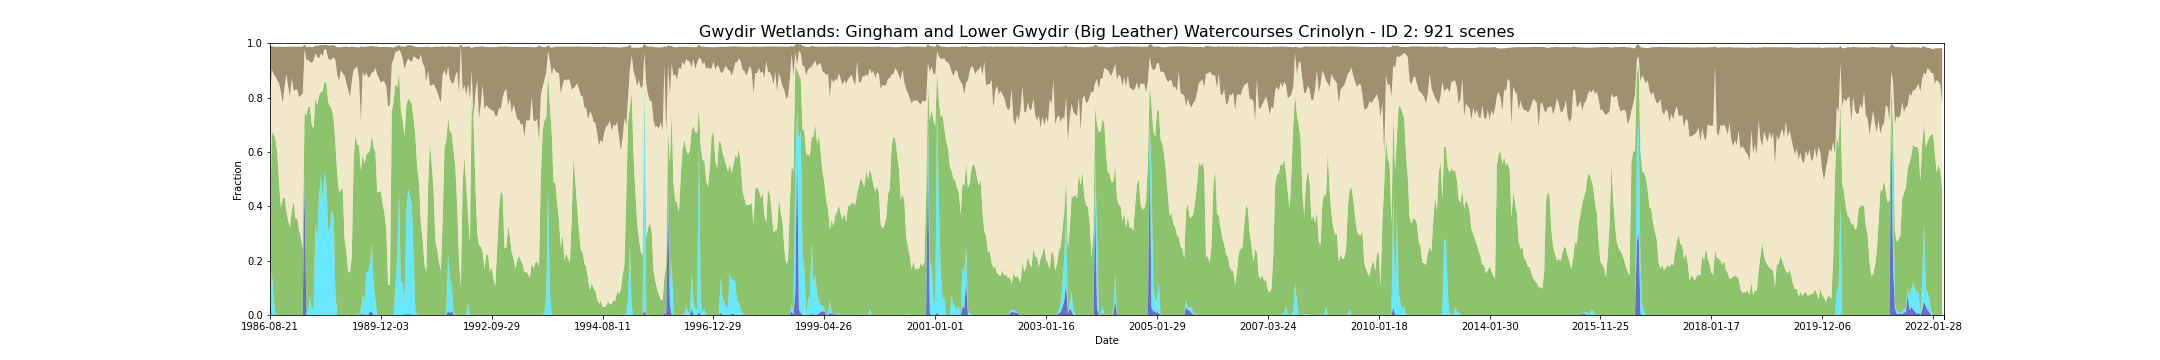

The table this chart was drawn from, first rows:
feature_id, water, wet, bs, pv, npv, pc_missing, date, s3_csv_path, display_time
2, 0.0504, 0.01915, 0.201, 0.2408, 0.4762, 0.0, 1986-08-21T23:16:16Z, s3://dea-public-data-dev/projects/WIT/Ra…, 1986-08-21
2, 0.0, 0.1623, 0.0862, 0.51, 0.2305, 0.0, 1987-08-31T23:27:33Z, s3://dea-public-data-dev/projects/WIT/Ra…, 1987-08-31
2, 0.0, 0.05847, 0.1015, 0.605, 0.2226, 0.0, 1987-09-09T23:21:36Z, s3://dea-public-data-dev/projects/WIT/Ra…, 1987-09-09
2, 0.0, 0.006048, 0.1087, 0.642, 0.2295, 0.0, 1987-09-16T23:27:57Z, s3://dea-public-data-dev/projects/WIT/Ra…, 1987-09-16
2, 0.0, 0.0, 0.1239, 0.5948, 0.2679, 0.0, 1987-09-25T23:21:58Z, s3://dea-public-data-dev/projects/WIT/Ra…, 1987-09-25
2, 0.0, 0.0, 0.134, 0.4826, 0.3703, 0.0, 1987-10-11T23:22:17Z, s3://dea-public-data-dev/projects/WIT/Ra…, 1987-10-11
2, 0.0, 0.0, 0.1662, 0.3948, 0.4261, 0.0, 1987-11-12T23:22:54Z, s3://dea-public-data-dev/projects/WIT/Ra…, 1987-11-12
2, 0.0, 0.0, 0.2072, 0.43, 0.3496, 0.0, 1987-12-05T23:29:27Z, s3://dea-public-data-dev/projects/WIT/Ra…, 1987-12-05
2, 0.0, 0.0, 0.1474, 0.433, 0.406, 0.0, 1987-12-14T23:23:24Z, s3://dea-public-data-dev/projects/WIT/Ra…, 1987-12-14
2, 0.0, 0.0, 0.09964, 0.3825, 0.5047, 0.0, 1987-12-30T23:23:41Z, s3://dea-public-data-dev/projects/WIT/Ra…, 1987-12-30
2, 0.0, 0.0, 0.1469, 0.344, 0.4963, 0.0, 1988-01-06T23:29:58Z, s3://dea-public-data-dev/projects/WIT/Ra…, 1988-01-06
2, 0.0, 0.0, 0.182, 0.3244, 0.4805, 0.0, 1988-01-31T23:24:15Z, s3://dea-public-data-dev/projects/WIT/Ra…, 1988-01-31
2, 0.0, 0.0, 0.1157, 0.3855, 0.4864, 0.0, 1988-02-07T23:30:34Z, s3://dea-public-data-dev/projects/WIT/Ra…, 1988-02-07
2, 0.0, 0.0, 0.162, 0.4183, 0.4071, 0.0, 1988-02-16T23:24:31Z, s3://dea-public-data-dev/projects/WIT/Ra…, 1988-02-16
2, 0.0, 0.0, 0.1589, 0.3557, 0.4726, 0.0, 1988-02-23T23:30:47Z, s3://dea-public-data-dev/projects/WIT/Ra…, 1988-02-23
2, 0.0, 0.0, 0.1571, 0.3555, 0.4745, 0.0, 1988-03-03T23:24:41Z, s3://dea-public-data-dev/projects/WIT/Ra…, 1988-03-03
2, 0.0, 0.0, 0.1865, 0.313, 0.4875, 0.0, 1988-03-10T23:30:56Z, s3://dea-public-data-dev/projects/WIT/Ra…, 1988-03-10
2, 0.0, 0.0, 0.1777, 0.2827, 0.5266, 0.0, 1988-03-19T23:24:50Z, s3://dea-public-data-dev/projects/WIT/Ra…, 1988-03-19
2, 0.0, 0.0, 0.1743, 0.2434, 0.5695, 0.0, 1988-03-26T23:31:04Z, s3://dea-public-data-dev/projects/WIT/Ra…, 1988-03-26
2, 0.4869, 0.03327, 0.01471, 0.2261, 0.2342, 0.0, 1988-04-11T23:31:09Z, s3://dea-public-data-dev/projects/WIT/Ra…, 1988-04-11
2, 0.001008, 0.002016, 0.04804, 0.7313, 0.2039, 0.0, 1988-05-13T23:31:26Z, s3://dea-public-data-dev/projects/WIT/Ra…, 1988-05-13
2, 0.002016, 0.01815, 0.047, 0.7444, 0.1748, 0.0, 1988-05-29T23:31:32Z, s3://dea-public-data-dev/projects/WIT/Ra…, 1988-05-29
2, 0.001008, 0.06754, 0.05663, 0.6977, 0.1648, 0.0, 1988-06-07T23:25:24Z, s3://dea-public-data-dev/projects/WIT/Ra…, 1988-06-07
2, 0.0, 0.02117, 0.05826, 0.6778, 0.2286, 0.0, 1988-06-23T23:25:29Z, s3://dea-public-data-dev/projects/WIT/Ra…, 1988-06-23
2, 0.0, 0.0252, 0.0498, 0.6591, 0.252, 0.0, 1988-06-30T23:31:42Z, s3://dea-public-data-dev/projects/WIT/Ra…, 1988-06-30
2, 0.0, 0.3478, 0.02876, 0.4532, 0.161, 0.0, 1988-07-09T23:25:33Z, s3://dea-public-data-dev/projects/WIT/Ra…, 1988-07-09
2, 0.0, 0.2742, 0.04008, 0.497, 0.1786, 0.0, 1988-07-16T23:31:45Z, s3://dea-public-data-dev/projects/WIT/Ra…, 1988-07-16
2, 0.0, 0.4415, 0.04689, 0.366, 0.1375, 0.0, 1988-07-25T23:25:36Z, s3://dea-public-data-dev/projects/WIT/Ra…, 1988-07-25
2, 0.0, 0.5101, 0.03009, 0.3102, 0.1426, 0.0, 1988-08-10T23:25:34Z, s3://dea-public-data-dev/projects/WIT/Ra…, 1988-08-10
2, 0.0, 0.4214, 0.04027, 0.4023, 0.1282, 0.0, 1988-08-26T23:25:40Z, s3://dea-public-data-dev/projects/WIT/Ra…, 1988-08-26
2, 0.0, 0.5312, 0.0134, 0.3281, 0.1209, 0.0, 1988-09-02T23:31:51Z, s3://dea-public-data-dev/projects/WIT/Ra…, 1988-09-02
2, 0.0, 0.4808, 0.01747, 0.373, 0.1217, 0.0, 1988-09-11T23:25:39Z, s3://dea-public-data-dev/projects/WIT/Ra…, 1988-09-11
2, 0.0, 0.3115, 0.04768, 0.4698, 0.1622, 0.0, 1988-09-27T23:25:31Z, s3://dea-public-data-dev/projects/WIT/Ra…, 1988-09-27
2, 0.001008, 0.3226, 0.05301, 0.4471, 0.1677, 0.0, 1988-10-04T23:31:42Z, s3://dea-public-data-dev/projects/WIT/Ra…, 1988-10-04
2, 0.0, 0.3911, 0.05065, 0.3666, 0.1842, 0.0, 1988-10-13T23:25:26Z, s3://dea-public-data-dev/projects/WIT/Ra…, 1988-10-13
2, 0.0, 0.3639, 0.04448, 0.3576, 0.2266, 0.0, 1988-10-20T23:31:35Z, s3://dea-public-data-dev/projects/WIT/Ra…, 1988-10-20
2, 0.0, 0.08065, 0.05123, 0.5498, 0.3074, 0.0, 1988-10-29T23:25:27Z, s3://dea-public-data-dev/projects/WIT/Ra…, 1988-10-29
2, 0.0, 0.0, 0.1009, 0.5163, 0.3675, 0.0, 1988-11-21T23:31:39Z, s3://dea-public-data-dev/projects/WIT/Ra…, 1988-11-21
2, 0.0, 0.0, 0.1252, 0.4513, 0.4091, 0.0, 1988-11-30T23:25:26Z, s3://dea-public-data-dev/projects/WIT/Ra…, 1988-11-30
2, 0.0, 0.0, 0.08453, 0.4592, 0.441, 0.0, 1988-12-07T23:31:30Z, s3://dea-public-data-dev/projects/WIT/Ra…, 1988-12-07
2, 0.0, 0.0, 0.09775, 0.4696, 0.4191, 0.0, 1989-01-08T23:31:19Z, s3://dea-public-data-dev/projects/WIT/Ra…, 1989-01-08
2, 0.0, 0.0, 0.1058, 0.2826, 0.599, 0.0, 1989-02-09T23:31:02Z, s3://dea-public-data-dev/projects/WIT/Ra…, 1989-02-09
2, 0.0, 0.0, 0.1327, 0.2365, 0.6182, 0.0, 1989-02-18T23:24:50Z, s3://dea-public-data-dev/projects/WIT/Ra…, 1989-02-18
2, 0.0, 0.0, 0.1567, 0.1599, 0.6695, 0.0, 1989-03-06T23:24:29Z, s3://dea-public-data-dev/projects/WIT/Ra…, 1989-03-06
2, 0.0, 0.0, 0.184, 0.1558, 0.6458, 0.0, 1989-03-13T23:30:25Z, s3://dea-public-data-dev/projects/WIT/Ra…, 1989-03-13
2, 0.0, 0.0, 0.1252, 0.2141, 0.6482, 0.0, 1989-03-22T23:23:48Z, s3://dea-public-data-dev/projects/WIT/Ra…, 1989-03-22
2, 0.0, 0.0, 0.08517, 0.5711, 0.3302, 0.0, 1989-04-14T23:30:08Z, s3://dea-public-data-dev/projects/WIT/Ra…, 1989-04-14
2, 0.0, 0.0, 0.07641, 0.6623, 0.2467, 0.0, 1989-04-30T23:29:51Z, s3://dea-public-data-dev/projects/WIT/Ra…, 1989-04-30
2, 0.0, 0.003024, 0.07129, 0.6239, 0.2873, 0.0, 1989-05-25T23:23:15Z, s3://dea-public-data-dev/projects/WIT/Ra…, 1989-05-25
2, 0.001008, 0.0, 0.1151, 0.6226, 0.2453, 0.0, 1989-06-01T23:29:20Z, s3://dea-public-data-dev/projects/WIT/Ra…, 1989-06-01
2, 0.003086, 0.01646, 0.2732, 0.5094, 0.1862, 0.02016, 1989-06-17T23:28:53Z, s3://dea-public-data-dev/projects/WIT/Ra…, 1989-06-17
2, 0.001008, 0.0756, 0.09087, 0.5152, 0.3035, 0.0, 1989-06-26T23:22:36Z, s3://dea-public-data-dev/projects/WIT/Ra…, 1989-06-26
2, 0.003024, 0.04435, 0.1078, 0.5082, 0.3228, 0.0, 1989-07-03T23:28:40Z, s3://dea-public-data-dev/projects/WIT/Ra…, 1989-07-03
2, 0.0, 0.1573, 0.09475, 0.4332, 0.3021, 0.0, 1989-07-19T23:28:19Z, s3://dea-public-data-dev/projects/WIT/Ra…, 1989-07-19
2, 0.0, 0.1603, 0.1148, 0.4359, 0.2771, 0.0, 1989-08-04T23:28:00Z, s3://dea-public-data-dev/projects/WIT/Ra…, 1989-08-04
2, 0.0131, 0.1784, 0.1122, 0.413, 0.2721, 0.0, 1989-08-13T23:21:36Z, s3://dea-public-data-dev/projects/WIT/Ra…, 1989-08-13
2, 0.01008, 0.255, 0.09841, 0.3991, 0.2275, 0.0, 1989-08-29T23:21:17Z, s3://dea-public-data-dev/projects/WIT/Ra…, 1989-08-29
2, 0.0, 0.1109, 0.09295, 0.5035, 0.2806, 0.0, 1989-09-14T23:20:42Z, s3://dea-public-data-dev/projects/WIT/Ra…, 1989-09-14
2, 0.0, 0.05544, 0.07871, 0.5441, 0.3092, 0.0, 1989-09-21T23:26:47Z, s3://dea-public-data-dev/projects/WIT/Ra…, 1989-09-21
2, 0.0, 0.0, 0.1036, 0.4512, 0.4329, 0.004032, 1989-09-30T23:20:34Z, s3://dea-public-data-dev/projects/WIT/Ra…, 1989-09-30
... 861 more rows
